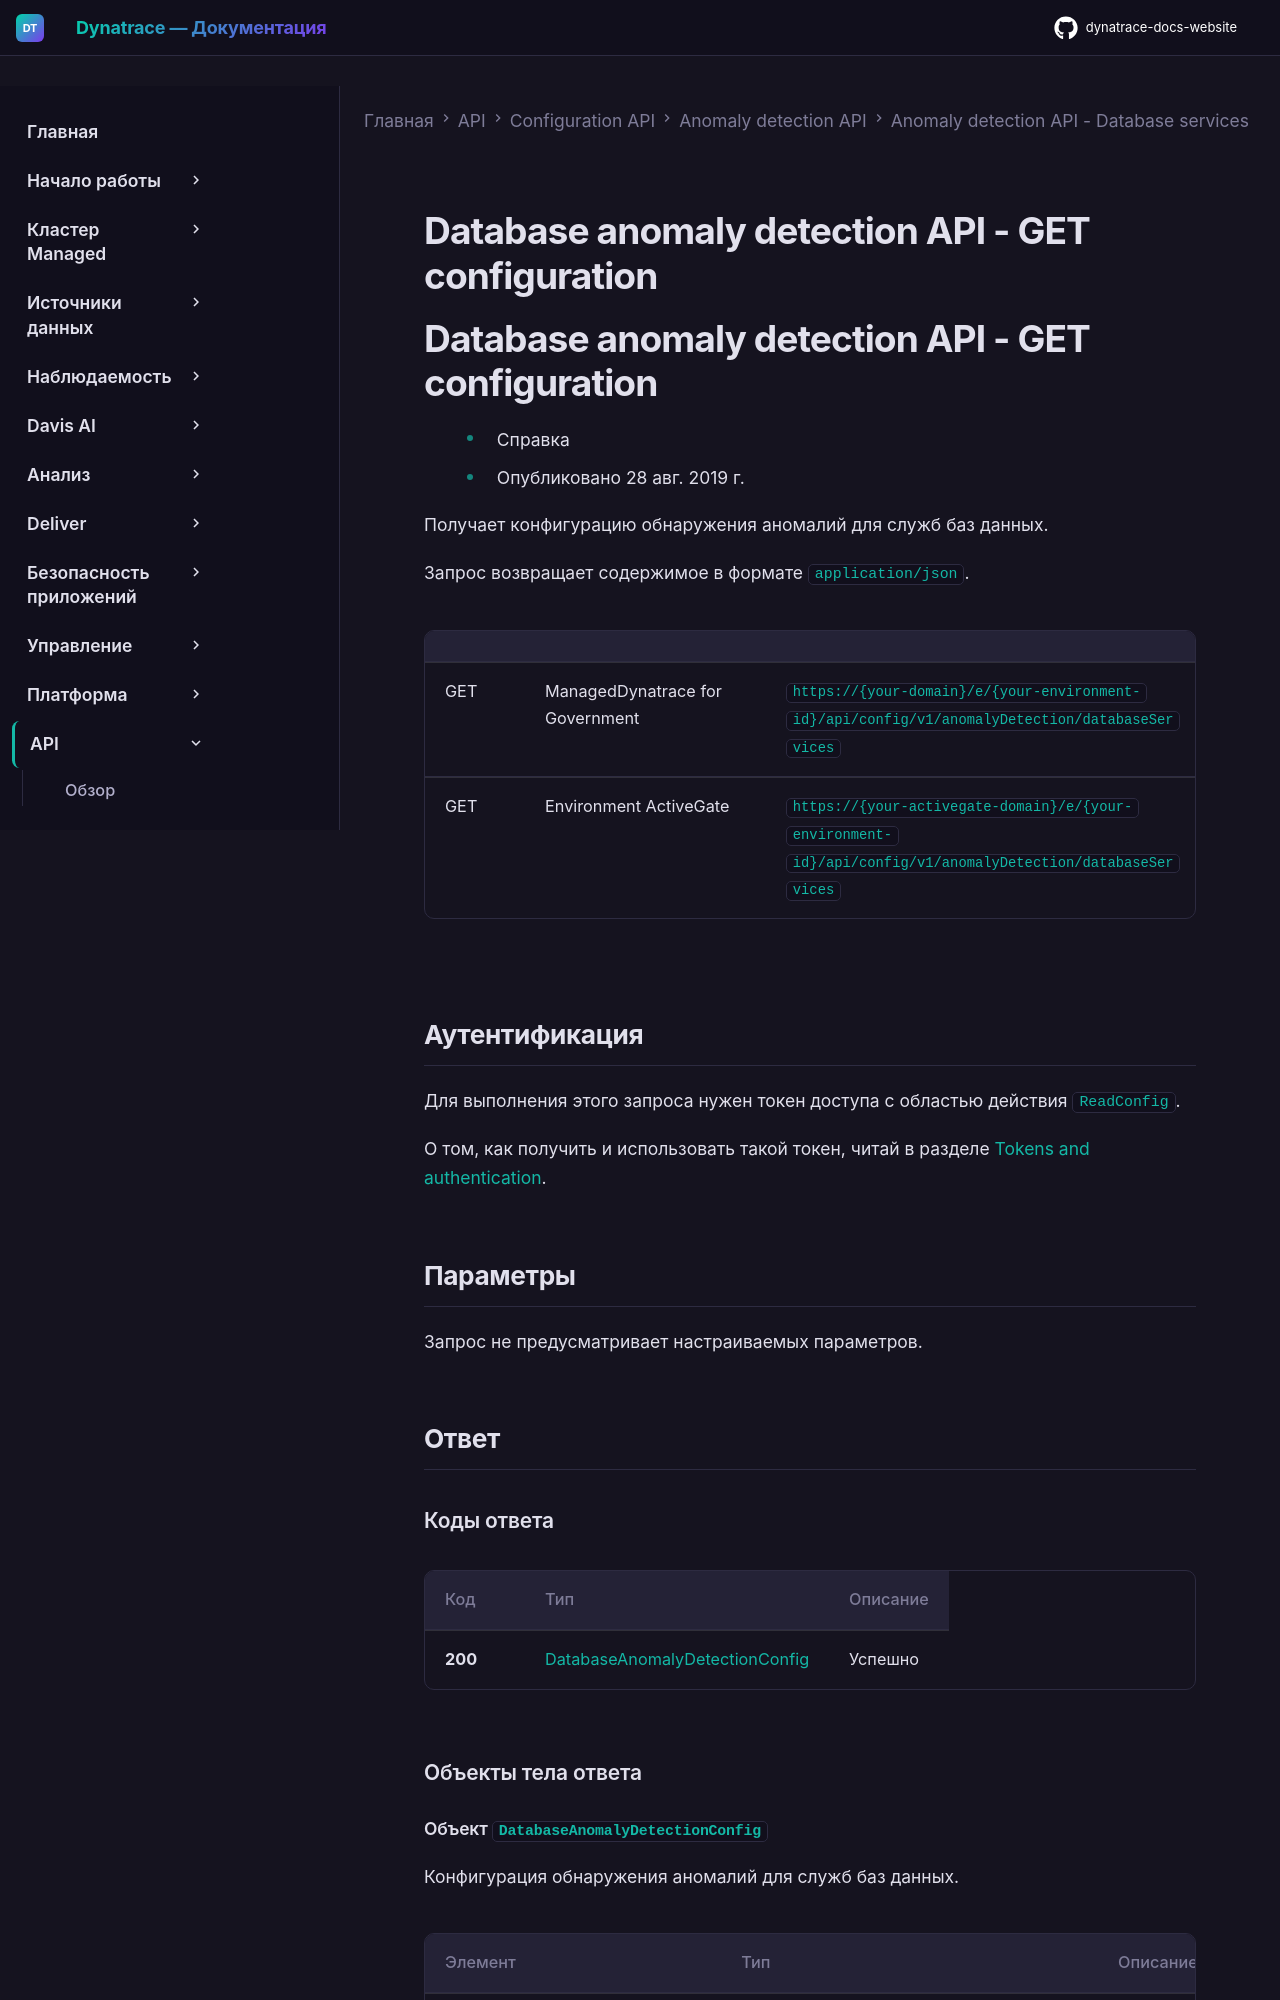

repository: Yerkebulan-Ardabayev/dynatrace-docs-website · page: managed-ru/dynatrace-api/configuration-api/anomaly-detection-api/anomaly-detection-api-database/get-config/index.html · generator: mkdocs

---
title: Database anomaly detection API - GET configuration
source: https://docs.dynatrace.com/managed/dynatrace-api/configuration-api/anomaly-detection-api/anomaly-detection-api-database/get-config
---

# Database anomaly detection API - GET configuration

# Database anomaly detection API - GET configuration

* Справка
* Опубликовано 28 авг. 2019 г.

Получает конфигурацию обнаружения аномалий для служб баз данных.

Запрос возвращает содержимое в формате `application/json`.

|  |  |  |
| --- | --- | --- |
| GET | ManagedDynatrace for Government | `https://{your-domain}/e/{your-environment-id}/api/config/v1/anomalyDetection/databaseServices` |
| GET | Environment ActiveGate | `https://{your-activegate-domain}/e/{your-environment-id}/api/config/v1/anomalyDetection/databaseServices` |

## Аутентификация

Для выполнения этого запроса нужен токен доступа с областью действия `ReadConfig`.

О том, как получить и использовать такой токен, читай в разделе [Tokens and authentication](/managed/discover-dynatrace/references/dynatrace-api/basics/dynatrace-api-authentication).

## Параметры

Запрос не предусматривает настраиваемых параметров.

## Ответ

### Коды ответа

| Код | Тип | Описание |
| --- | --- | --- |
| **200** | [DatabaseAnomalyDetectionConfig](#openapi-definition-DatabaseAnomalyDetectionConfig) | Успешно |

### Объекты тела ответа
